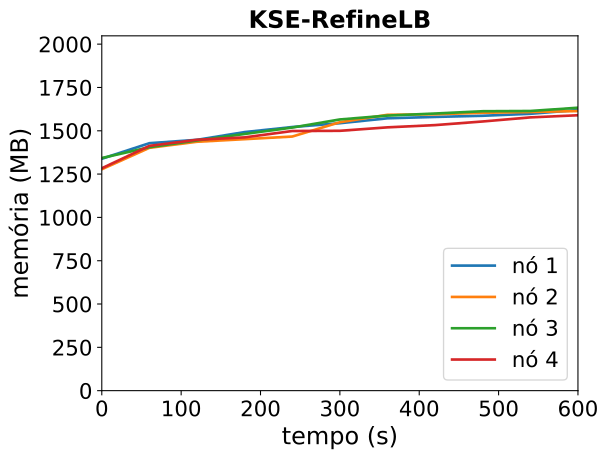

The file beside this chart, header and first rows:
timestamp, ppgcc-m02_pod_amount, ppgcc-m02_memory, ppgcc-m02_cpu, ppgcc-m03_pod_amount, ppgcc-m03_memory, ppgcc-m03_cpu, ppgcc-m04_pod_amount, ppgcc-m04_memory, ppgcc-m04_cpu, ppgcc-m05_pod_amount, ppgcc-m05_memory, ppgcc-m05_cpu
0, 10, 1370856, 81493634, 10, 1308528, 97993353, 10, 1374928, 143813763, 10, 1314428, 99030178
60, 10, 1462656, 119087794, 10, 1435308, 137621214, 10, 1438988, 95682468, 10, 1446816, 152930793
120, 10, 1482652, 89237864, 10, 1471116, 148537771, 10, 1478756, 146739550, 10, 1482824, 113223067
180, 10, 1528292, 166452351, 10, 1486428, 131043135, 10, 1517196, 144491854, 10, 1497004, 132086387
240, 10, 1558264, 182014173, 10, 1501912, 140010836, 10, 1555088, 195921287, 10, 1534652, 148437255
300, 10, 1580772, 164016465, 10, 1586668, 213630778, 10, 1602944, 203337198, 10, 1535840, 168839601
360, 10, 1609792, 188230585, 10, 1630464, 214954119, 10, 1625800, 200310955, 10, 1556272, 194602478
420, 10, 1617876, 228120386, 10, 1633488, 185871235, 10, 1637976, 252321616, 10, 1569512, 215719670
480, 10, 1624740, 256564524, 10, 1642552, 256458547, 10, 1651528, 264249492, 10, 1591028, 179439701
540, 10, 1636364, 261357009, 10, 1647000, 229632107, 10, 1652936, 254581460, 10, 1615196, 238612708
600, 10, 1659000, 239397718, 10, 1652476, 282650412, 10, 1672340, 301769459, 10, 1627868, 243505965
